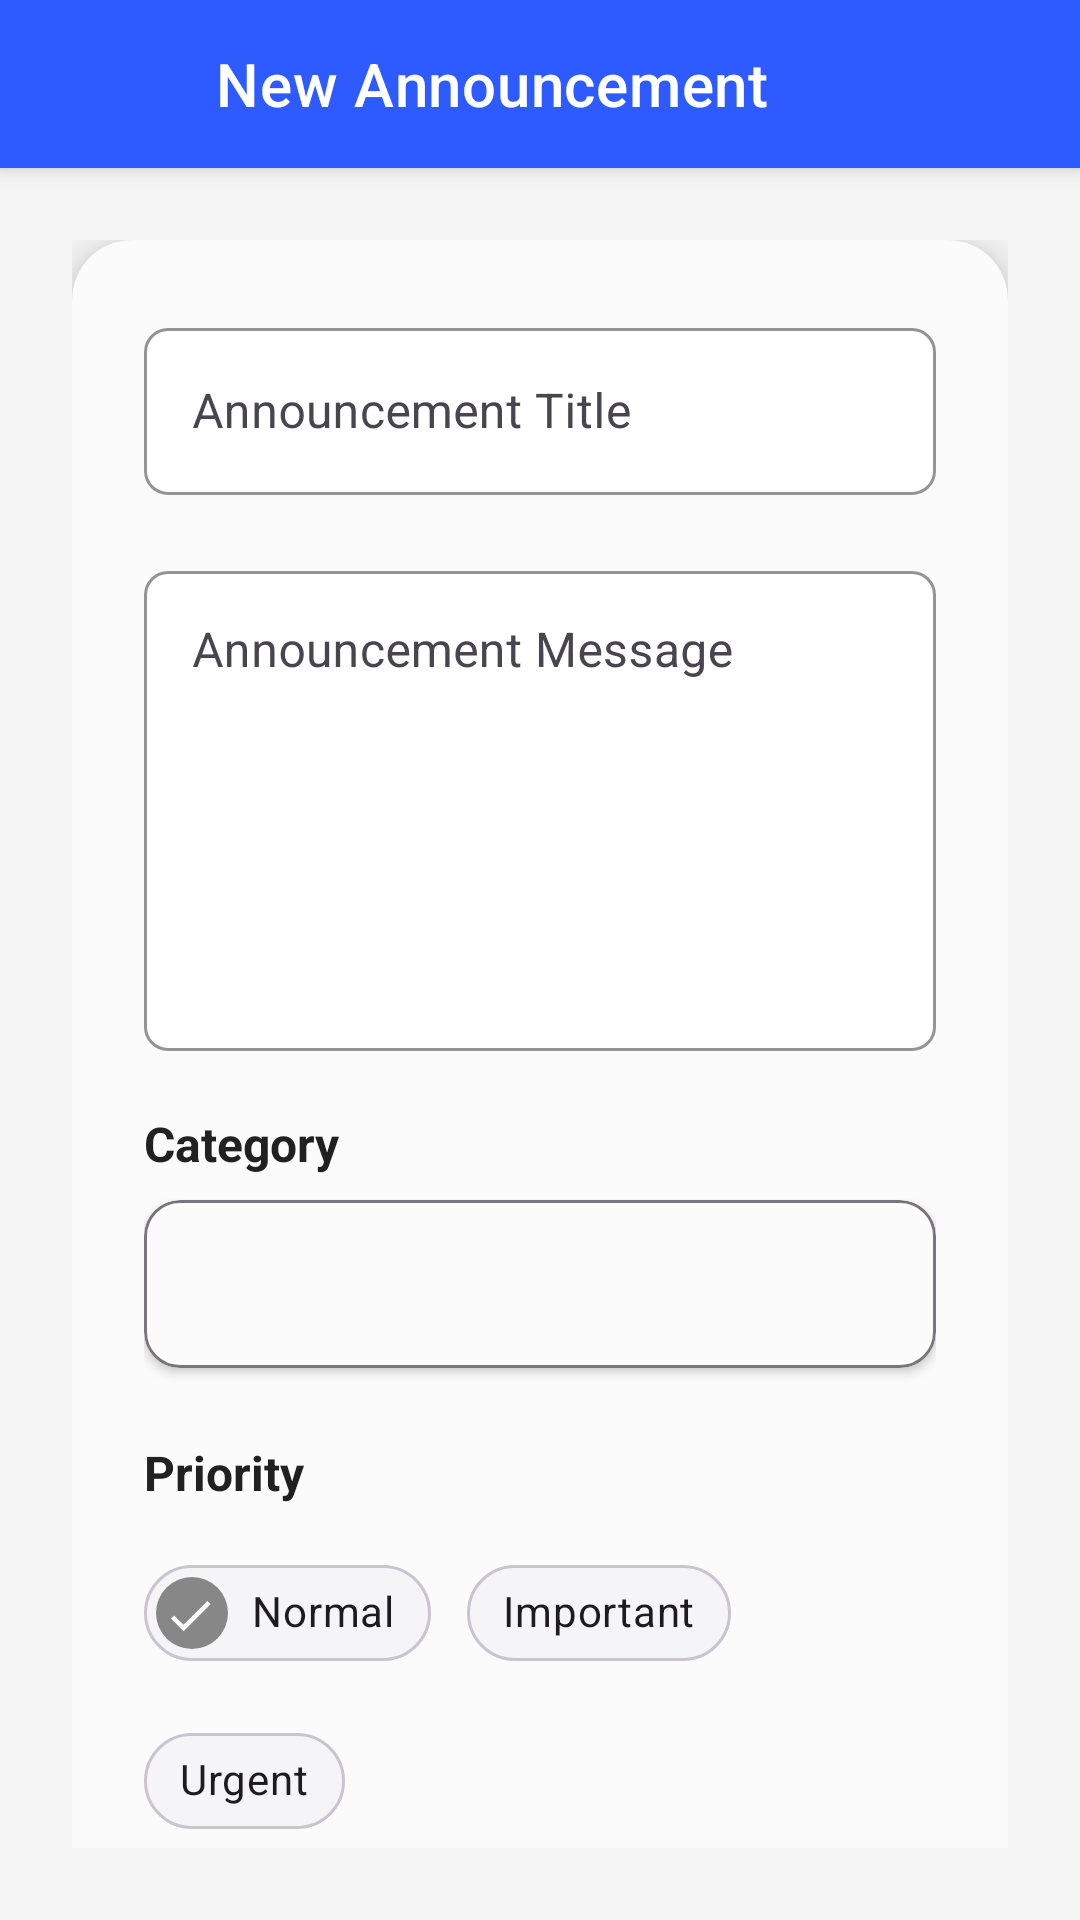

Produce the Android XML layout that renders to this screen, including the resource entries it uses.
<!-- AndroidManifest.xml: activity theme Theme.HayzelOfficeApp -->
<!-- res/layout/activity_post_announcement.xml -->
<?xml version="1.0" encoding="utf-8"?>
<androidx.coordinatorlayout.widget.CoordinatorLayout
    xmlns:android="http://schemas.android.com/apk/res/android"
    xmlns:app="http://schemas.android.com/apk/res-auto"
    xmlns:tools="http://schemas.android.com/tools"
    android:layout_width="match_parent"
    android:layout_height="match_parent"
    android:background="@color/bg_light"
    tools:context=".PostAnnouncementActivity">

    
    <com.google.android.material.appbar.AppBarLayout
        android:layout_width="match_parent"
        android:layout_height="wrap_content"
        android:theme="@style/ThemeOverlay.AppCompat.Dark.ActionBar">

        <androidx.appcompat.widget.Toolbar
            android:id="@+id/toolbar"
            android:layout_width="match_parent"
            android:layout_height="?attr/actionBarSize"
            android:background="@color/hayzel_primary"
            app:title="New Announcement"
            app:titleTextColor="@color/white"
            app:navigationIcon="@drawable/ic_arrow_back" />

    </com.google.android.material.appbar.AppBarLayout>

    
    <androidx.core.widget.NestedScrollView
        android:layout_width="match_parent"
        android:layout_height="match_parent"
        android:padding="24dp"
        app:layout_behavior="@string/appbar_scrolling_view_behavior">

        <LinearLayout
            android:layout_width="match_parent"
            android:layout_height="wrap_content"
            android:orientation="vertical">

            <com.google.android.material.card.MaterialCardView
                android:layout_width="match_parent"
                android:layout_height="wrap_content"
                app:cardCornerRadius="20dp"
                app:cardElevation="8dp"
                app:cardBackgroundColor="@color/light_surface"
                android:layout_marginBottom="24dp">

                <LinearLayout
                    android:layout_width="match_parent"
                    android:layout_height="wrap_content"
                    android:orientation="vertical"
                    android:padding="24dp">

                    
                    <com.google.android.material.textfield.TextInputLayout
                        style="@style/TextInputLayout.Hayzel"
                        android:layout_width="match_parent"
                        android:layout_height="wrap_content"
                        android:hint="Announcement Title"
                        android:layout_marginBottom="20dp"
                        app:boxBackgroundColor="@color/light_surface">

                        <com.google.android.material.textfield.TextInputEditText
                            android:id="@+id/titleEditText"
                            android:layout_width="match_parent"
                            android:layout_height="wrap_content"
                            android:maxLines="1"/>
                    </com.google.android.material.textfield.TextInputLayout>

                    
                    <com.google.android.material.textfield.TextInputLayout
                        style="@style/TextInputLayout.Hayzel"
                        android:layout_width="match_parent"
                        android:layout_height="wrap_content"
                        android:hint="Announcement Message"
                        android:layout_marginBottom="20dp"
                        app:boxBackgroundColor="@color/light_surface">

                        <com.google.android.material.textfield.TextInputEditText
                            android:id="@+id/messageEditText"
                            android:layout_width="match_parent"
                            android:layout_height="160dp"
                            android:gravity="top"
                            android:inputType="textMultiLine"
                            android:maxLines="10"/>
                    </com.google.android.material.textfield.TextInputLayout>

                    
                    <TextView
                        android:layout_width="wrap_content"
                        android:layout_height="wrap_content"
                        android:text="Category"
                        android:textStyle="bold"
                        android:textColor="@color/text_primary"
                        android:textSize="16sp"
                        android:layout_marginBottom="8dp"/>

                    <com.google.android.material.card.MaterialCardView
                        android:layout_width="match_parent"
                        android:layout_height="wrap_content"
                        app:cardCornerRadius="12dp"
                        app:cardElevation="2dp"
                        app:cardBackgroundColor="@color/light_surface"
                        android:layout_marginBottom="24dp"
                        app:strokeColor="@color/light_outline"
                        app:strokeWidth="1dp">

                        <Spinner
                            android:id="@+id/categorySpinner"
                            android:layout_width="match_parent"
                            android:layout_height="56dp"
                            android:paddingStart="16dp"
                            android:paddingEnd="16dp"
                            android:background="@android:color/transparent"/>
                    </com.google.android.material.card.MaterialCardView>

                    
                    <TextView
                        android:layout_width="wrap_content"
                        android:layout_height="wrap_content"
                        android:text="Priority"
                        android:textStyle="bold"
                        android:textColor="@color/text_primary"
                        android:textSize="16sp"
                        android:layout_marginBottom="12dp"/>

                    <com.google.android.material.chip.ChipGroup
                        android:id="@+id/priorityChipGroup"
                        android:layout_width="match_parent"
                        android:layout_height="wrap_content"
                        android:layout_marginBottom="24dp"
                        app:singleSelection="true"
                        app:singleLine="false"
                        app:chipSpacingHorizontal="12dp"
                        app:chipSpacingVertical="8dp">

                        <com.google.android.material.chip.Chip
                            android:id="@+id/chipNormal"
                            style="@style/Chip.Hayzel"
                            android:layout_width="wrap_content"
                            android:layout_height="wrap_content"
                            android:text="Normal"
                            android:checkable="true"
                            android:checked="true"/>

                        <com.google.android.material.chip.Chip
                            android:id="@+id/chipImportant"
                            style="@style/Chip.Hayzel"
                            android:layout_width="wrap_content"
                            android:layout_height="wrap_content"
                            android:text="Important"
                            android:checkable="true"/>

                        <com.google.android.material.chip.Chip
                            android:id="@+id/chipUrgent"
                            style="@style/Chip.Hayzel"
                            android:layout_width="wrap_content"
                            android:layout_height="wrap_content"
                            android:text="Urgent"
                            android:checkable="true"/>
                    </com.google.android.material.chip.ChipGroup>

                </LinearLayout>
            </com.google.android.material.card.MaterialCardView>

            
            <com.google.android.material.button.MaterialButton
                android:id="@+id/postButton"
                style="@style/Button.Hayzel"
                android:layout_width="match_parent"
                android:layout_height="56dp"
                android:text="POST ANNOUNCEMENT"
                android:textAllCaps="false"
                android:textSize="16sp"
                android:textStyle="bold"
                app:cornerRadius="28dp"/>

            <ProgressBar
                android:id="@+id/progressBar"
                android:layout_width="wrap_content"
                android:layout_height="wrap_content"
                android:layout_gravity="center"
                android:visibility="gone"
                android:layout_marginTop="16dp"/>

        </LinearLayout>
    </androidx.core.widget.NestedScrollView>

</androidx.coordinatorlayout.widget.CoordinatorLayout>
<!-- resources referenced by this layout -->
<resources>
  <color name="bg_light">#F5F5F5</color>
  <color name="hayzel_primary">#2D5BFF</color>
  <color name="light_outline">#79747E</color>
  <color name="light_surface">#FFFFFF</color>
  <color name="text_primary">#212121</color>
  <color name="white">#FFFFFF</color>
  <!-- drawable ic_arrow_back (drawable) -->
  <vector xmlns:android="http://schemas.android.com/apk/res/android"
      android:width="24dp"
      android:height="24dp"
      android:viewportWidth="24"
      android:viewportHeight="24">
      <path
          android:fillColor="#2D5BFF"
          android:pathData="M20,11H7.83l5.59,-5.59L12,4l-8,8 8,8 1.41,-1.41L7.83,13H20v-2z"/>
  </vector>
  <style name="Button.Hayzel" parent="Widget.MaterialComponents.Button">
          <item name="backgroundTint">@color/hayzel_primary</item>
          <item name="android:textColor">@color/white</item>
          <item name="cornerRadius">8dp</item>
          <item name="android:paddingVertical">12dp</item>
          <item name="android:paddingHorizontal">24dp</item>
          <item name="android:minHeight">48dp</item>
          <item name="android:fontFamily">sans-serif-medium</item>
          <item name="android:textAllCaps">false</item>
          <item name="rippleColor">@color/white</item>
      </style>
  <style name="Chip.Hayzel" parent="Widget.MaterialComponents.Chip.Action">
          <item name="chipBackgroundColor">@color/light_surface_variant</item>
          <item name="chipStrokeColor">@color/light_outline_variant</item>
          <item name="chipStrokeWidth">1dp</item>
          <item name="android:textColor">@color/light_on_surface</item>
          <item name="cornerRadius">16dp</item>
          <item name="rippleColor">@color/hayzel_primary</item>
      </style>
  <color name="light_surface_variant">#F5F5F7</color>
  <color name="light_outline_variant">#CAC4D0</color>
  <color name="light_on_surface">#1D1B20</color>
  <color name="light_on_surface_variant">#49454F</color>
  <color name="error">#FF5449</color>
  <color name="hayzel_primary_dark">#1A3D99</color>
  <color name="hayzel_accent">#FF6B35</color>
  <color name="accent_orange">#FF9800</color>
  <color name="tertiary">#7D5260</color>
  <item format="color" type="color" name="on_error">#FFFFFF</item>
  <color name="error_container">#FFDAD6</color>
  <color name="on_error_container">#410E0B</color>
  <style name="CardView.Hayzel" parent="CardView">
          <item name="cardBackgroundColor">@color/card_background</item>
          <item name="cardElevation">4dp</item>
          <item name="cardCornerRadius">12dp</item>
          <item name="cardUseCompatPadding">true</item>
          <item name="cardPreventCornerOverlap">false</item>
      </style>
  <color name="light_elevation_overlay">#1F000000</color>
  <style name="ShapeAppearance.Hayzel.Small" parent="ShapeAppearance.MaterialComponents.SmallComponent">
          <item name="cornerFamily">rounded</item>
          <item name="cornerSize">4dp</item>
      </style>
  <style name="ShapeAppearance.Hayzel.Medium" parent="ShapeAppearance.MaterialComponents.MediumComponent">
          <item name="cornerFamily">rounded</item>
          <item name="cornerSize">8dp</item>
      </style>
  <style name="ShapeAppearance.Hayzel.Large" parent="ShapeAppearance.MaterialComponents.LargeComponent">
          <item name="cornerFamily">rounded</item>
          <item name="cornerSize">12dp</item>
      </style>
  <color name="card_background">#FFFFFF</color>
</resources>
